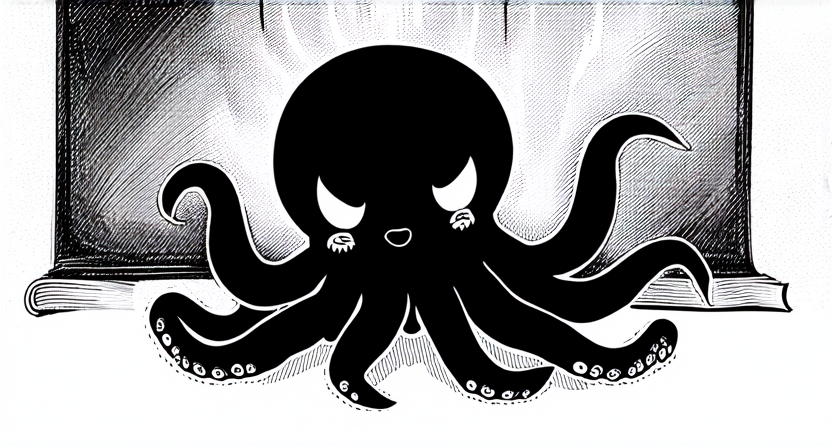
Generation parameters embedded in this image by ComfyUI (PNG 'prompt' text chunk: the API-format workflow graph, JSON):
{"3":{"inputs":{"seed":597622525475866,"steps":28,"cfg":8.0,"sampler_name":"euler","scheduler":"normal","denoise":1.0,"model":["4",0],"positive":["6",0],"negative":["7",0],"latent_image":["5",0]},"class_type":"KSampler"},"4":{"inputs":{"ckpt_name":"sd3_medium_incl_clips.safetensors"},"class_type":"CheckpointLoaderSimple"},"5":{"inputs":{"width":832,"height":448,"batch_size":5},"class_type":"EmptyLatentImage"},"6":{"inputs":{"text":"little (sleepy:1.25) black (octopus:1.4), (tired:1.4), in front of blackboard, black and white drawing, cartoon","clip":["4",1]},"class_type":"CLIPTextEncode"},"7":{"inputs":{"text":"happy, smile","clip":["4",1]},"class_type":"CLIPTextEncode"},"8":{"inputs":{"samples":["3",0],"vae":["4",2]},"class_type":"VAEDecode"},"9":{"inputs":{"filename_prefix":"ComfyUI","images":["8",0]},"class_type":"SaveImage"}}